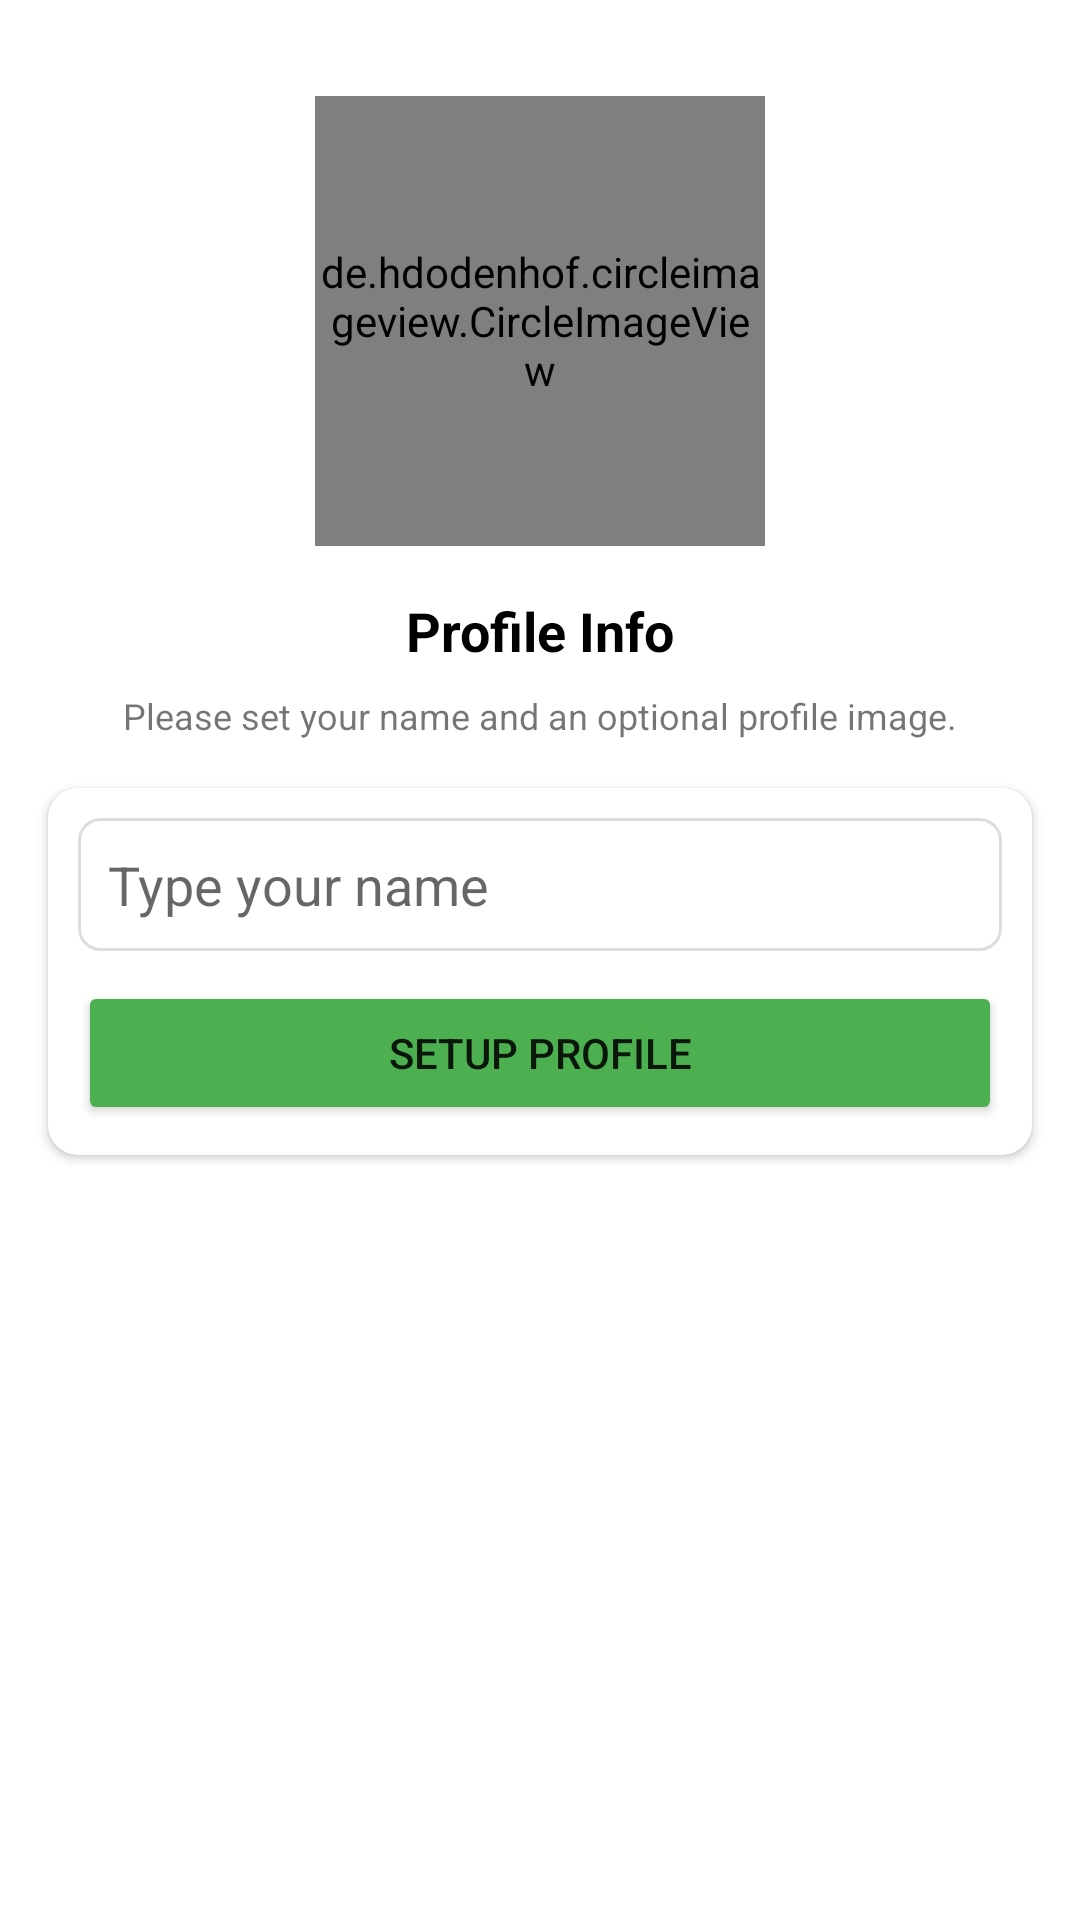

Produce the Android XML layout that renders to this screen, including the resource entries it uses.
<!-- AndroidManifest.xml: application theme Theme.Varta -->
<!-- res/layout/activity_setup_profile.xml -->
<?xml version="1.0" encoding="utf-8"?>
<androidx.constraintlayout.widget.ConstraintLayout xmlns:android="http://schemas.android.com/apk/res/android"
    xmlns:app="http://schemas.android.com/apk/res-auto"
    xmlns:tools="http://schemas.android.com/tools"
    android:layout_width="match_parent"
    android:layout_height="match_parent"
    tools:context=".Activity.SetupProfileActivity">

    <de.hdodenhof.circleimageview.CircleImageView
        android:id="@+id/imageView"
        android:layout_width="150dp"
        android:layout_height="150dp"
        android:layout_marginTop="32dp"
        app:layout_constraintEnd_toEndOf="parent"
        app:layout_constraintStart_toStartOf="parent"
        app:layout_constraintTop_toTopOf="parent"
        android:src="@drawable/avatar" />

    <TextView
        android:id="@+id/phoneLbl"
        android:layout_width="wrap_content"
        android:layout_height="wrap_content"
        android:layout_marginTop="16dp"
        android:text="Profile Info"
        android:textColor="@color/black"
        android:textSize="18sp"
        android:textStyle="bold"
        app:layout_constraintEnd_toEndOf="@+id/imageView"
        app:layout_constraintStart_toStartOf="@+id/imageView"
        app:layout_constraintTop_toBottomOf="@+id/imageView" />

    <TextView
        android:id="@+id/textView4"
        android:layout_width="wrap_content"
        android:layout_height="wrap_content"
        android:layout_marginTop="8dp"
        android:gravity="center"
        android:text="Please set your name and an optional profile image."
        android:textSize="12sp"
        app:layout_constraintEnd_toEndOf="@+id/phoneLbl"
        app:layout_constraintStart_toStartOf="@+id/phoneLbl"
        app:layout_constraintTop_toBottomOf="@+id/phoneLbl" />

    <androidx.cardview.widget.CardView
        android:layout_width="match_parent"
        android:layout_height="wrap_content"
        android:layout_marginStart="16dp"
        android:layout_marginTop="16dp"
        android:layout_marginEnd="16dp"
        app:cardCornerRadius="10dp"
        app:layout_constraintEnd_toEndOf="parent"
        app:layout_constraintStart_toStartOf="parent"
        app:layout_constraintTop_toBottomOf="@+id/textView4">

        <LinearLayout
            android:layout_width="match_parent"
            android:layout_height="match_parent"
            android:layout_margin="10dp"
            android:orientation="vertical">

            <EditText
                android:id="@+id/nameBox"
                android:layout_width="match_parent"
                android:layout_height="wrap_content"
                android:background="@drawable/textbox_outline"
                android:inputType="textPersonName|textCapWords"
                android:ems="10"
                android:hint="Type your name"
                android:padding="10dp"
                />

            <Button
                android:id="@+id/continueBtn"
                android:layout_width="match_parent"
                android:layout_height="wrap_content"
                android:layout_marginTop="10dp"
                android:backgroundTint="#4CAF50"
                android:text="Setup Profile" />
        </LinearLayout>
    </androidx.cardview.widget.CardView>

</androidx.constraintlayout.widget.ConstraintLayout>
<!-- resources referenced by this layout -->
<resources>
  <color name="black">#FF000000</color>
  <!-- drawable textbox_outline (drawable) -->
  <?xml version="1.0" encoding="utf-8"?>
  <shape xmlns:android="http://schemas.android.com/apk/res/android">
  <stroke android:color="#dddddd"  android:width="1dp"/>
      <corners android:radius="7dp"/>
  </shape>
  <style name="Theme.Varta" parent="Theme.MaterialComponents.DayNight.DarkActionBar">
          
          <item name="colorPrimary">#EDAC0A</item>
          <item name="colorPrimaryVariant">#F88005</item>
          <item name="colorOnPrimary">@color/white</item>
          
          <item name="colorSecondary">@color/teal_200</item>
          <item name="colorSecondaryVariant">@color/teal_700</item>
          <item name="colorOnSecondary">@color/black</item>
          
          <item name="android:statusBarColor" tools:targetApi="l">?attr/colorPrimaryVariant</item>
          
      </style>
  <color name="white">#FFFFFFFF</color>
  <color name="teal_200">#FF03DAC5</color>
  <color name="teal_700">#FF018786</color>
</resources>
